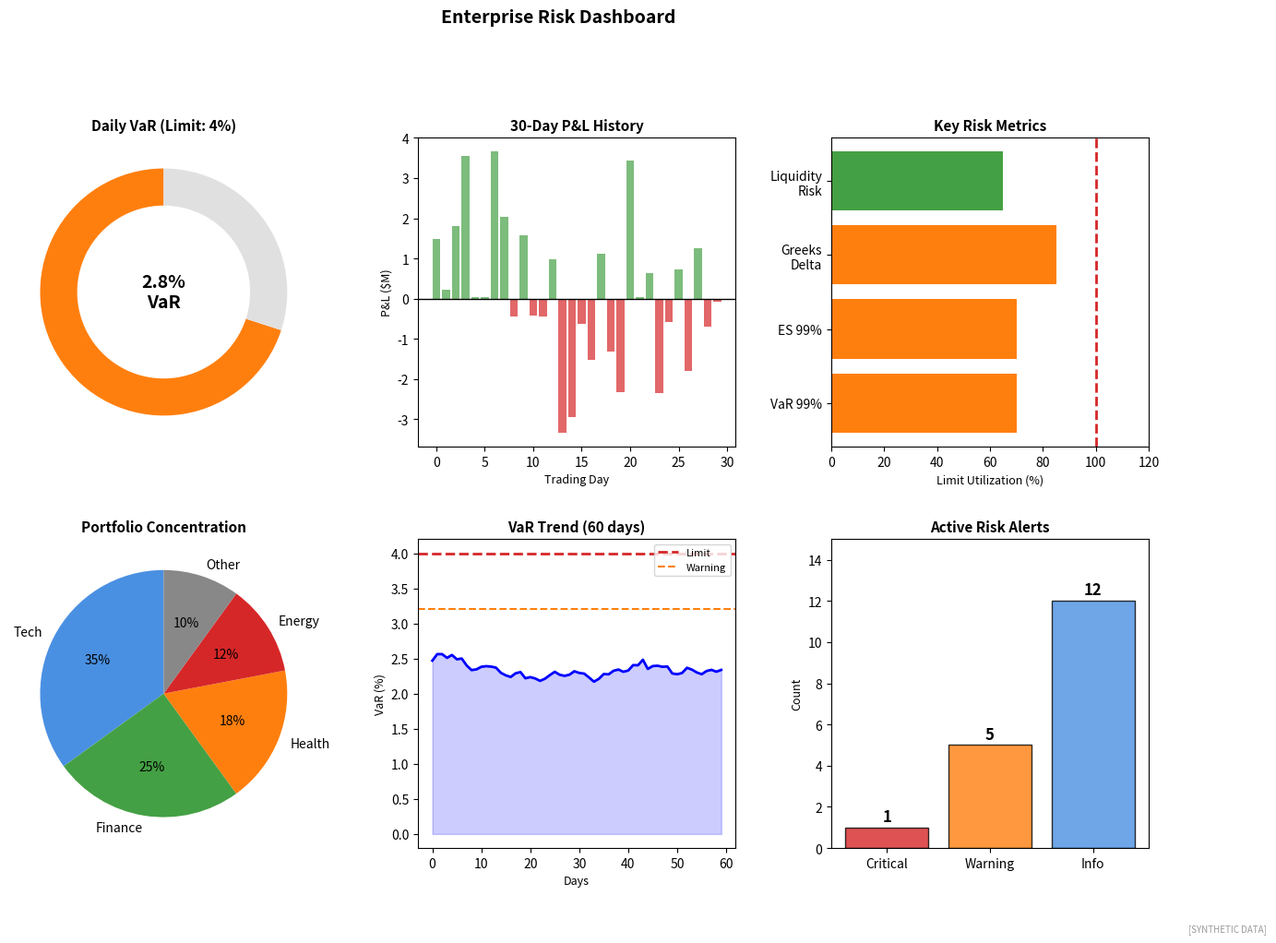

The matplotlib source for this figure: (Note: this script raises an exception after producing the figure.)
"""
Risk Dashboard Overview
Real-time risk monitoring

Output: risk_dashboard.pdf
Module: module_04_trad_finance
Lesson: 42 - Risk Management
"""

from pathlib import Path
import matplotlib.pyplot as plt
import numpy as np

CHART_METADATA = {
    'title': 'Risk Dashboard',
    'module': 'module_04_trad_finance',
    'lesson': 42,
    'url': 'https://github.com/Digital-AI-Finance/digital-finance/tree/main/module_04_trad_finance/figures/risk_dashboard'
}

plt.rcParams.update({'font.size': 10, 'axes.labelsize': 10})

def create_chart():
    fig = plt.figure(figsize=(16, 10))

    # Create grid
    gs = fig.add_gridspec(2, 3, hspace=0.3, wspace=0.3)

    np.random.seed(42)

    # 1. VaR Gauge
    ax1 = fig.add_subplot(gs[0, 0])
    current_var = 2.8
    limit_var = 4.0
    pct = current_var / limit_var

    colors = ['#44A044', '#FFD700', '#FF7F0E', '#D62728']
    ax1.pie([pct, 1-pct], colors=[colors[int(pct*3)], '#E0E0E0'], startangle=90,
            wedgeprops=dict(width=0.3))
    ax1.text(0, 0, f'{current_var}%\nVaR', ha='center', va='center', fontsize=14, fontweight='bold')
    ax1.set_title('Daily VaR (Limit: 4%)', fontsize=11, fontweight='bold')

    # 2. P&L Distribution
    ax2 = fig.add_subplot(gs[0, 1])
    daily_pnl = np.random.normal(0.5, 2, 30)
    colors = ['#44A044' if p > 0 else '#D62728' for p in daily_pnl]
    ax2.bar(range(30), daily_pnl, color=colors, alpha=0.7)
    ax2.axhline(y=0, color='black', linewidth=1)
    ax2.set_xlabel('Trading Day', fontsize=9)
    ax2.set_ylabel('P&L ($M)', fontsize=9)
    ax2.set_title('30-Day P&L History', fontsize=11, fontweight='bold')

    # 3. Risk Metrics Summary
    ax3 = fig.add_subplot(gs[0, 2])
    metrics = ['VaR 99%', 'ES 99%', 'Greeks\nDelta', 'Liquidity\nRisk']
    values = [2.8, 4.2, 0.85, 0.65]
    limits = [4.0, 6.0, 1.0, 1.0]
    usage = [v/l*100 for v, l in zip(values, limits)]

    bars = ax3.barh(metrics, usage, color=['#44A044' if u < 70 else '#FF7F0E' if u < 90 else '#D62728' for u in usage])
    ax3.axvline(x=100, color='#D62728', linestyle='--', linewidth=2)
    ax3.set_xlabel('Limit Utilization (%)', fontsize=9)
    ax3.set_title('Key Risk Metrics', fontsize=11, fontweight='bold')
    ax3.set_xlim(0, 120)

    # 4. Position Concentration
    ax4 = fig.add_subplot(gs[1, 0])
    sectors = ['Tech', 'Finance', 'Health', 'Energy', 'Other']
    weights = [35, 25, 18, 12, 10]
    colors = ['#4A90E2', '#44A044', '#FF7F0E', '#D62728', '#888888']
    ax4.pie(weights, labels=sectors, autopct='%1.0f%%', colors=colors, startangle=90)
    ax4.set_title('Portfolio Concentration', fontsize=11, fontweight='bold')

    # 5. VaR Trend
    ax5 = fig.add_subplot(gs[1, 1])
    days = np.arange(60)
    var_trend = 2.5 + np.cumsum(np.random.randn(60) * 0.05)
    var_trend = np.clip(var_trend, 1.5, 3.5)

    ax5.plot(days, var_trend, 'b-', linewidth=2)
    ax5.fill_between(days, var_trend, alpha=0.2, color='blue')
    ax5.axhline(y=4.0, color='#D62728', linestyle='--', linewidth=2, label='Limit')
    ax5.axhline(y=3.2, color='#FF7F0E', linestyle='--', linewidth=1.5, label='Warning')
    ax5.set_xlabel('Days', fontsize=9)
    ax5.set_ylabel('VaR (%)', fontsize=9)
    ax5.set_title('VaR Trend (60 days)', fontsize=11, fontweight='bold')
    ax5.legend(loc='upper right', fontsize=8)

    # 6. Alert Summary
    ax6 = fig.add_subplot(gs[1, 2])
    alert_types = ['Critical', 'Warning', 'Info']
    alert_counts = [1, 5, 12]
    colors = ['#D62728', '#FF7F0E', '#4A90E2']

    bars = ax6.bar(alert_types, alert_counts, color=colors, alpha=0.8, edgecolor='black')
    for bar, count in zip(bars, alert_counts):
        ax6.text(bar.get_x() + bar.get_width()/2, bar.get_height() + 0.3,
                str(count), ha='center', fontsize=12, fontweight='bold')

    ax6.set_ylabel('Count', fontsize=9)
    ax6.set_title('Active Risk Alerts', fontsize=11, fontweight='bold')
    ax6.set_ylim(0, 15)

    fig.suptitle('Enterprise Risk Dashboard', fontsize=14, fontweight='bold', y=1.02)
    fig.text(0.98, 0.02, '[SYNTHETIC DATA]', fontsize=7, color='#999999', ha='right', style='italic')

    output_path = Path(__file__).parent / 'risk_dashboard.pdf'
    plt.savefig(output_path, format='pdf', dpi=300, bbox_inches='tight')
    plt.close()
    print(f"Chart saved to: {output_path}")
    return output_path

if __name__ == '__main__':
    create_chart()
